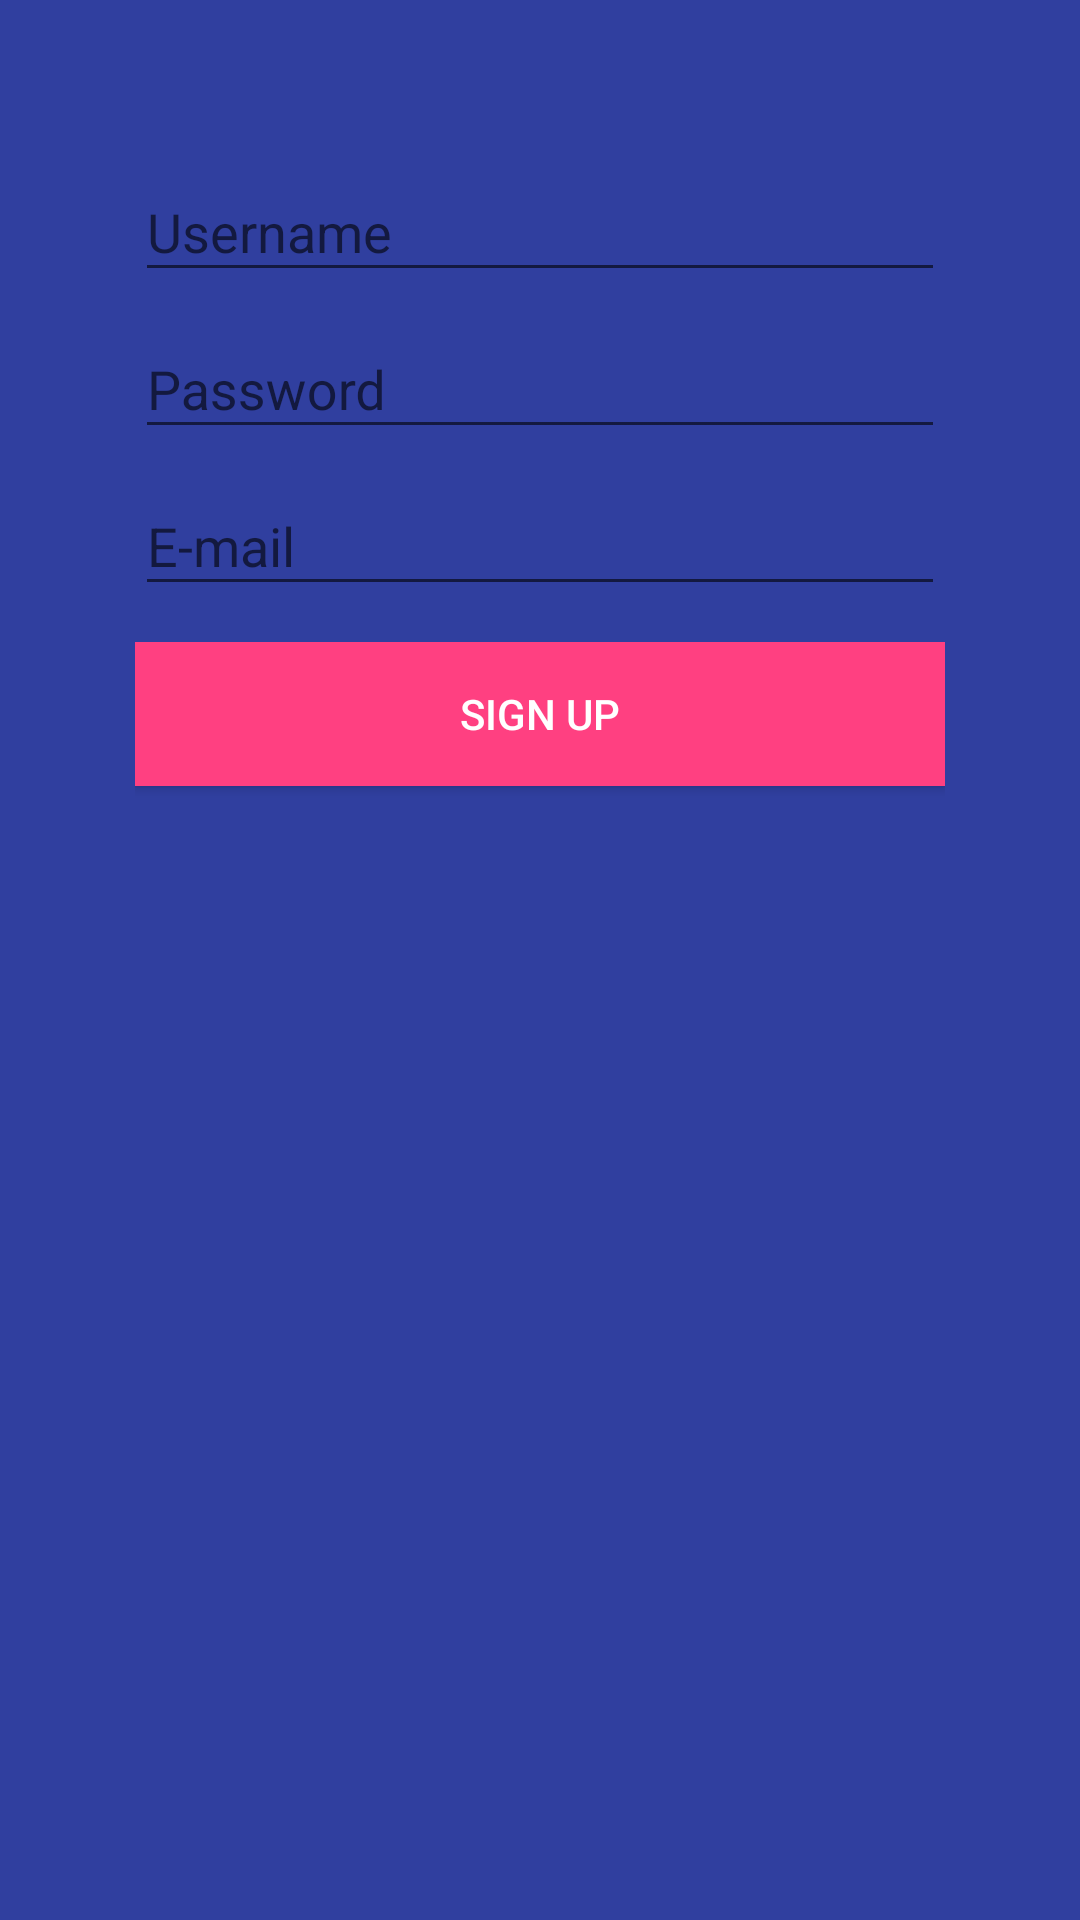

Write the Android layout XML for this screen, with the resource values it uses.
<!-- AndroidManifest.xml: application theme AppTheme -->
<!-- res/layout/content_register.xml -->
<?xml version="1.0" encoding="utf-8"?>
<RelativeLayout xmlns:android="http://schemas.android.com/apk/res/android"
    android:layout_width="match_parent"
    android:layout_height="match_parent"
    android:gravity="center_horizontal"
    android:background="@color/colorPrimaryDark"
    android:orientation="vertical"
    >
  <LinearLayout
      android:orientation="vertical"
      android:layout_width="match_parent"
      android:layout_height="match_parent"
      android:padding="45dp"
      >
    <LinearLayout
        android:layout_width="match_parent"
        android:layout_height="wrap_content"
        android:orientation="horizontal"
        >
      <android.support.design.widget.TextInputLayout
          android:layout_width="match_parent"
          android:layout_height="wrap_content"
          >
        <EditText
            android:id="@+id/edtUsername"
            android:layout_width="match_parent"
            android:layout_height="wrap_content"
            android:textColor="@android:color/white"
            android:textColorHint="@android:color/white"
            android:singleLine="true"
            android:inputType="textEmailAddress"
            android:hint="@string/label.register.username"
            android:drawablePadding="5dp"
            />
      </android.support.design.widget.TextInputLayout>
    </LinearLayout>
    <LinearLayout
        android:layout_width="match_parent"
        android:layout_height="wrap_content"
        android:orientation="horizontal"
        >
      <android.support.design.widget.TextInputLayout
          android:layout_width="match_parent"
          android:layout_height="wrap_content"
          >
        <EditText
            android:id="@+id/edtPassword"
            android:layout_width="match_parent"
            android:layout_height="wrap_content"
            android:textColor="@android:color/white"
            android:textColorHint="@android:color/white"
            android:inputType="textPassword"
            android:hint="@string/label.register.password"
            android:singleLine="true"
            android:drawablePadding="5dp"
            />
      </android.support.design.widget.TextInputLayout>
    </LinearLayout>
    <LinearLayout
        android:layout_width="match_parent"
        android:layout_height="wrap_content"
        android:orientation="horizontal"
        >
      <android.support.design.widget.TextInputLayout
          android:layout_width="match_parent"
          android:layout_height="wrap_content"
          >
        <EditText
            android:id="@+id/edtEmail"
            android:layout_width="match_parent"
            android:layout_height="wrap_content"
            android:textColor="@android:color/white"
            android:textColorHint="@android:color/white"
            android:inputType="textEmailAddress"
            android:hint="@string/label.register.email"
            android:singleLine="true"
            android:drawablePadding="5dp"
            />
      </android.support.design.widget.TextInputLayout>
    </LinearLayout>

    <LinearLayout
        android:layout_width="match_parent"
        android:layout_height="wrap_content"
        android:layout_marginBottom="54dp"
        android:layout_marginTop="12dp"
        android:gravity="right"
        android:orientation="vertical"
        >
      <Button
          android:id="@+id/btnSignUp"
          android:background="@color/colorAccent"
          android:layout_width="match_parent"
          android:layout_height="wrap_content"
          android:text="@string/btn.register.signup"
          android:textColor="@android:color/white"
          />

      <View
          android:layout_width="3dp"
          android:layout_height="match_parent"
          />
    </LinearLayout>
  </LinearLayout>
</RelativeLayout>
<!-- resources referenced by this layout -->
<resources>
  <color name="colorAccent">#FF4081</color>
  <color name="colorPrimaryDark">#303F9F</color>
  <string name="btn.register.signup">Sign up</string>
  <string name="label.register.email">E-mail</string>
  <string name="label.register.password">Password</string>
  <string name="label.register.username">Username</string>
  <style name="AppTheme" parent="Theme.AppCompat.Light.DarkActionBar">
      
      <item name="colorPrimary">@color/colorPrimary</item>
      <item name="colorPrimaryDark">@color/colorPrimaryDark</item>
      <item name="colorAccent">@color/colorAccent</item>
      <item name="android:windowBackground">@color/main_color</item>
    </style>
  <color name="colorPrimary">#3F51B5</color>
</resources>
